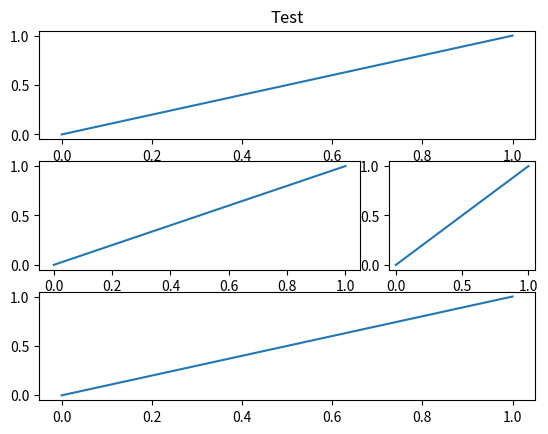

The matplotlib source for this figure:
import matplotlib.pyplot as plt
import numpy as np
import math

import matplotlib.pyplot as plt

print(np.absolute(-1))

# 定义figure
plt.figure()
# figure分成3行3列, 取得第一个子图的句柄, 第一个子图跨度为1行3列, 起点是表格(0, 0)
ax1 = plt.subplot2grid((3, 3), (0, 0), colspan = 3, rowspan = 1)
ax1.plot([0, 1], [0, 1])
ax1.set_title('Test')

# figure分成3行3列, 取得第二个子图的句柄, 第二个子图跨度为1行3列, 起点是表格(1, 0)
ax2 = plt.subplot2grid((3, 3), (1, 0), colspan = 2, rowspan = 1)
ax2.plot([0, 1], [0, 1])

# figure分成3行3列, 取得第三个子图的句柄, 第三个子图跨度为1行1列, 起点是表格(1, 2)
ax3 = plt.subplot2grid((3, 3), (1, 2), colspan = 1, rowspan = 1)
ax3.plot([0, 1], [0, 1])

# figure分成3行3列, 取得第四个子图的句柄, 第四个子图跨度为1行3列, 起点是表格(2, 0)
ax4 = plt.subplot2grid((3, 3), (2, 0), colspan = 3, rowspan = 1)
ax4.plot([0, 1], [0, 1])

plt.show()